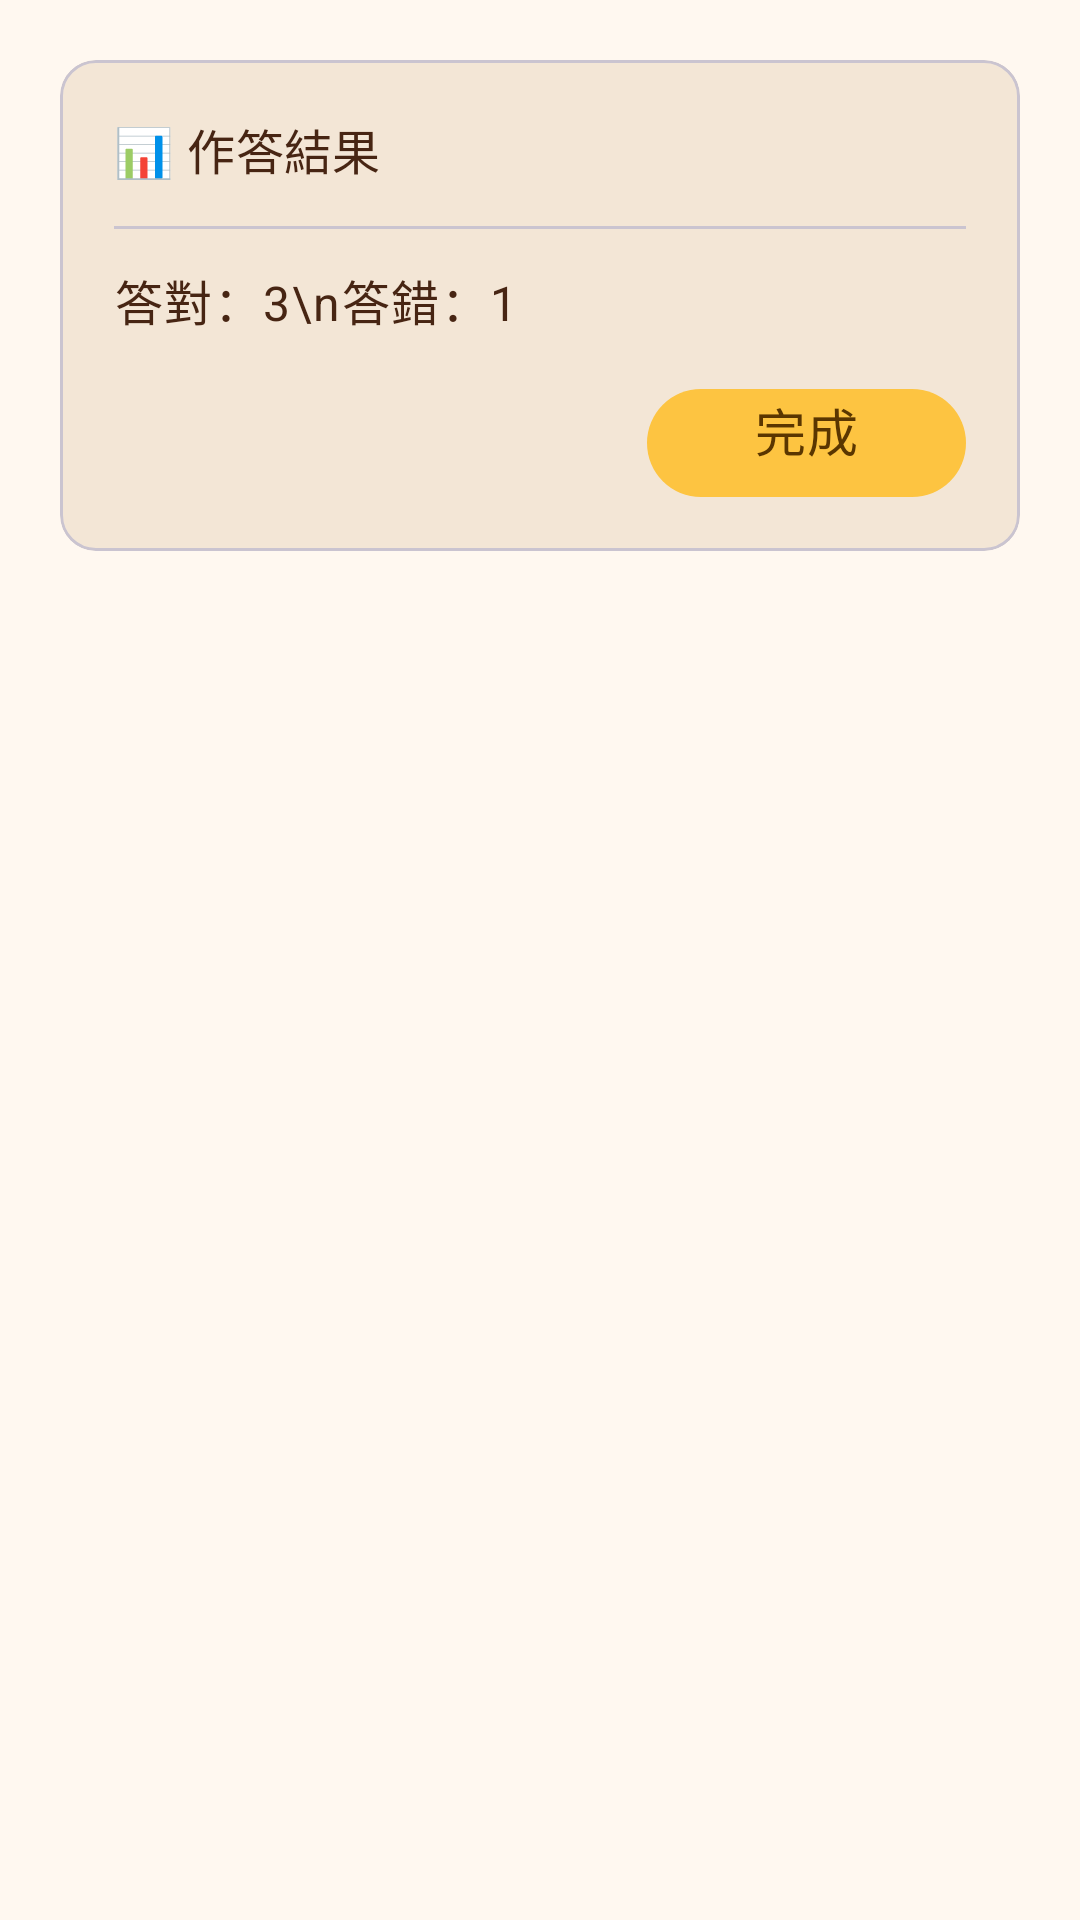

Android layout source for this screen:
<!-- AndroidManifest.xml: application theme Theme.Energy_learning_app -->
<!-- res/layout/dialog_quiz_result.xml -->
<?xml version="1.0" encoding="utf-8"?>
<FrameLayout xmlns:android="http://schemas.android.com/apk/res/android"
    android:layout_width="match_parent"
    android:layout_height="wrap_content"
    xmlns:app="http://schemas.android.com/apk/res-auto"
    android:padding="20dp">

    <com.google.android.material.card.MaterialCardView
        android:layout_width="match_parent"
        android:layout_height="wrap_content"
        android:radius="24dp"
        app:cardElevation="0dp"
        android:strokeWidth="2"
        android:strokeColor="?attr/colorOutline"
        app:cardBackgroundColor="?attr/colorSurfaceVariant">

        <LinearLayout
            android:layout_width="match_parent"
            android:layout_height="wrap_content"
            android:orientation="vertical"
            android:padding="18dp">

            <TextView
                style="@style/Text.SectionTitle"
                android:layout_width="match_parent"
                android:layout_height="wrap_content"
                android:text="📊 作答結果" />

            <com.google.android.material.divider.MaterialDivider
                android:layout_width="match_parent"
                android:layout_height="wrap_content"
                android:layout_marginTop="12dp"
                android:layout_marginBottom="12dp" />

            <TextView
                android:id="@+id/tvResultSummary"
                style="@style/Text.BodyLarge"
                android:layout_width="match_parent"
                android:layout_height="wrap_content"
                android:lineSpacingExtra="6dp"
                android:text="答對：3\n答錯：1" />

            <LinearLayout
                android:layout_width="match_parent"
                android:layout_height="wrap_content"
                android:layout_marginTop="18dp"
                android:gravity="end"
                android:orientation="horizontal">

                <com.google.android.material.button.MaterialButton
                    android:id="@+id/btnResultDone"
                    style="@style/Widget.Button.Small"
                    android:layout_width="wrap_content"
                    android:layout_height="wrap_content"
                    android:text="完成" />
            </LinearLayout>

        </LinearLayout>

    </com.google.android.material.card.MaterialCardView>

</FrameLayout>
<!-- resources referenced by this layout -->
<resources>
  <style name="Text.BodyLarge" parent="TextAppearance.Material3.BodyLarge">
          <item name="fontFamily">@font/gensenrounded_regular</item>
          <item name="android:textColor">?attr/colorOnBackground</item>
  
          <item name="android:includeFontPadding">false</item>
      </style>
  <style name="Text.SectionTitle" parent="TextAppearance.Material3.TitleMedium">
          <item name="fontFamily">@font/gensenrounded_medium</item>
          <item name="android:textColor">?attr/colorOnBackground</item>
  
          <item name="android:includeFontPadding">false</item>
          <item name="android:paddingTop">-1dp</item>
          <item name="android:paddingBottom">2dp</item>
      </style>
  <style name="Widget.Button.Small" parent="Widget.Button">
          <item name="android:textSize">17sp</item>
          <item name="android:minHeight">36dp</item>
          <item name="android:paddingStart">36dp</item>
          <item name="android:paddingEnd">36dp</item>
          <item name="android:paddingBottom">9dp</item>
      </style>
  <style name="Theme.Energy_learning_app" parent="Base.Theme.Energy_learning_app" />
  <style name="Widget.Button" parent="Widget.Material3.Button">
          <item name="backgroundTint">?attr/colorPrimary</item>
          <item name="cornerRadius">100dp</item>
          <item name="android:minHeight">48dp</item>
          <item name="android:paddingStart">48dp</item>
          <item name="android:paddingEnd">48dp</item>
          <item name="android:textAppearance">@style/Text.Button</item>
          <item name="android:textSize">20sp</item>
          <item name="android:paddingTop">0dp</item>
          <item name="android:paddingBottom">12dp</item>
          <item name="android:insetTop">0dp</item>
          <item name="android:insetBottom">0dp</item>
          <item name="rippleColor">?attr/colorOnPrimary</item>
      </style>
  <style name="Base.Theme.Energy_learning_app" parent="Theme.Material3.DayNight.NoActionBar">
          
          <item name="colorPrimary">#FDC441</item>
          <item name="colorOnPrimary">#5A3600</item>
          <item name="colorPrimaryContainer">#FFE9B0</item>
          <item name="colorOnPrimaryContainer">#362200</item>
          
          <item name="colorSecondary">#EE852F</item>
          <item name="colorOnSecondary">#4D2100</item>
          <item name="colorSecondaryContainer">#FFD1A6</item>
          <item name="colorOnSecondaryContainer">#3A1300</item>
          
          <item name="colorTertiary">#823C33</item>
          <item name="colorOnTertiary">#FFFFFF</item>
          <item name="colorTertiaryContainer">#EBCFC9</item>
          <item name="colorOnTertiaryContainer">#3F110E</item>
          
          <item name="android:colorBackground">#FFF8F0</item>
          <item name="colorOnBackground">#472513</item>
          <item name="colorSurface">#E2CFB4</item>
          <item name="colorOnSurface">#4C2A1C</item>
          <item name="colorSurfaceVariant">#F3E6D6</item>
          <item name="colorOnSurfaceVariant">#4A342A</item>
          <item name="colorOutline">#9C7E63</item>
          
          <item name="colorError">#D5482F</item>
          <item name="colorOnError">#FFFFFF</item>
          <item name="colorErrorContainer">#F7CCC6</item>
          <item name="colorOnErrorContainer">#3F1510</item>
  
      </style>
  <style name="Text.Button" parent="TextAppearance.Material3.LabelLarge">
          <item name="fontFamily">@font/gensenrounded_heavy</item>
          <item name="android:textColor">?attr/colorOnPrimary</item>
  
          <item name="android:includeFontPadding">false</item>
      </style>
</resources>
